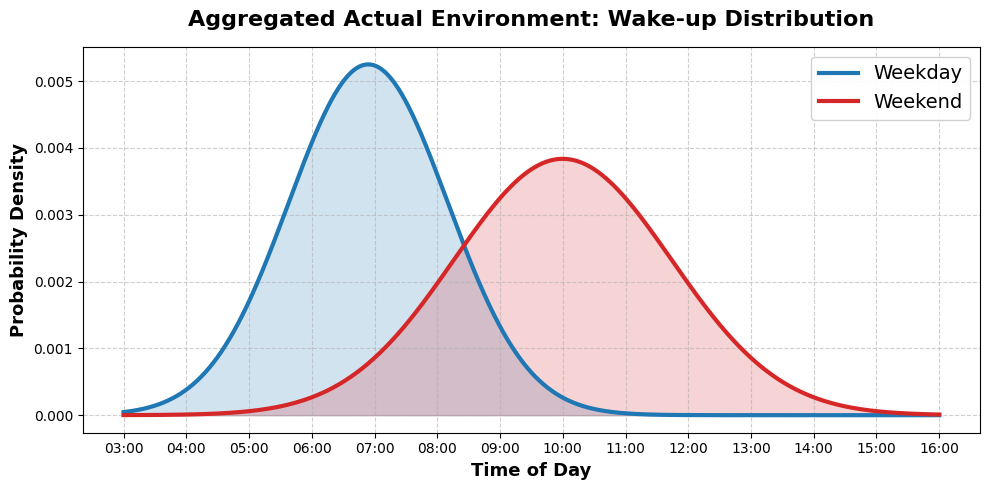

Write the Python code that produced this figure.
import numpy as np
import matplotlib.pyplot as plt
import matplotlib.ticker as ticker
import scipy.stats as stats

# 폰트 및 스타일 설정
plt.style.use('default')
plt.rcParams['font.family'] = 'sans-serif'
plt.rcParams['axes.unicode_minus'] = False

# X축 구간 설정
x_minutes = np.linspace(180, 960, 1000)

# 통계학(Law of Total Variance)을 통해 도출된 통합 파라미터 (내부 계산용으로만 사용)
mu_wd, sigma_wd = 414, 76    # 통합 평일
mu_we, sigma_we = 600, 104   # 통합 주말

fig, ax = plt.subplots(figsize=(10, 5))

# 평일 통합 그래프 (파란색)
y_wd = stats.norm.pdf(x_minutes, mu_wd, sigma_wd)
ax.plot(x_minutes, y_wd, color='#1f77b4', linewidth=3.0, label='Weekday') # 수치 제거
ax.fill_between(x_minutes, y_wd, color='#1f77b4', alpha=0.2)

# 주말 통합 그래프 (주황/빨간색)
y_we = stats.norm.pdf(x_minutes, mu_we, sigma_we)
ax.plot(x_minutes, y_we, color='#d62728', linewidth=3.0, label='Weekend') # 수치 제거
ax.fill_between(x_minutes, y_we, color='#d62728', alpha=0.2)

# X축 분(Minutes) 단위를 'HH:MM' 포맷으로 변환
def format_func(value, tick_number):
    hour = int(value // 60)
    minute = int(value % 60)
    return f"{hour:02d}:{minute:02d}"

ax.xaxis.set_major_formatter(ticker.FuncFormatter(format_func))
ax.set_xticks(np.arange(180, 961, 60)) # 1시간 간격

# 그래프 꾸미기
ax.set_title('Aggregated Actual Environment: Wake-up Distribution', fontsize=16, fontweight='bold', pad=15)
ax.set_xlabel('Time of Day', fontsize=13, fontweight='bold')
ax.set_ylabel('Probability Density', fontsize=13, fontweight='bold')
ax.grid(True, linestyle='--', alpha=0.6)

# 범례 표시 (폰트 크기를 약간 키워 가독성 확보)
ax.legend(fontsize=14, loc='upper right', framealpha=0.9)

plt.tight_layout()
plt.savefig('combined_distribution_ppt_clean.png', dpi=300, transparent=False)
plt.show()
